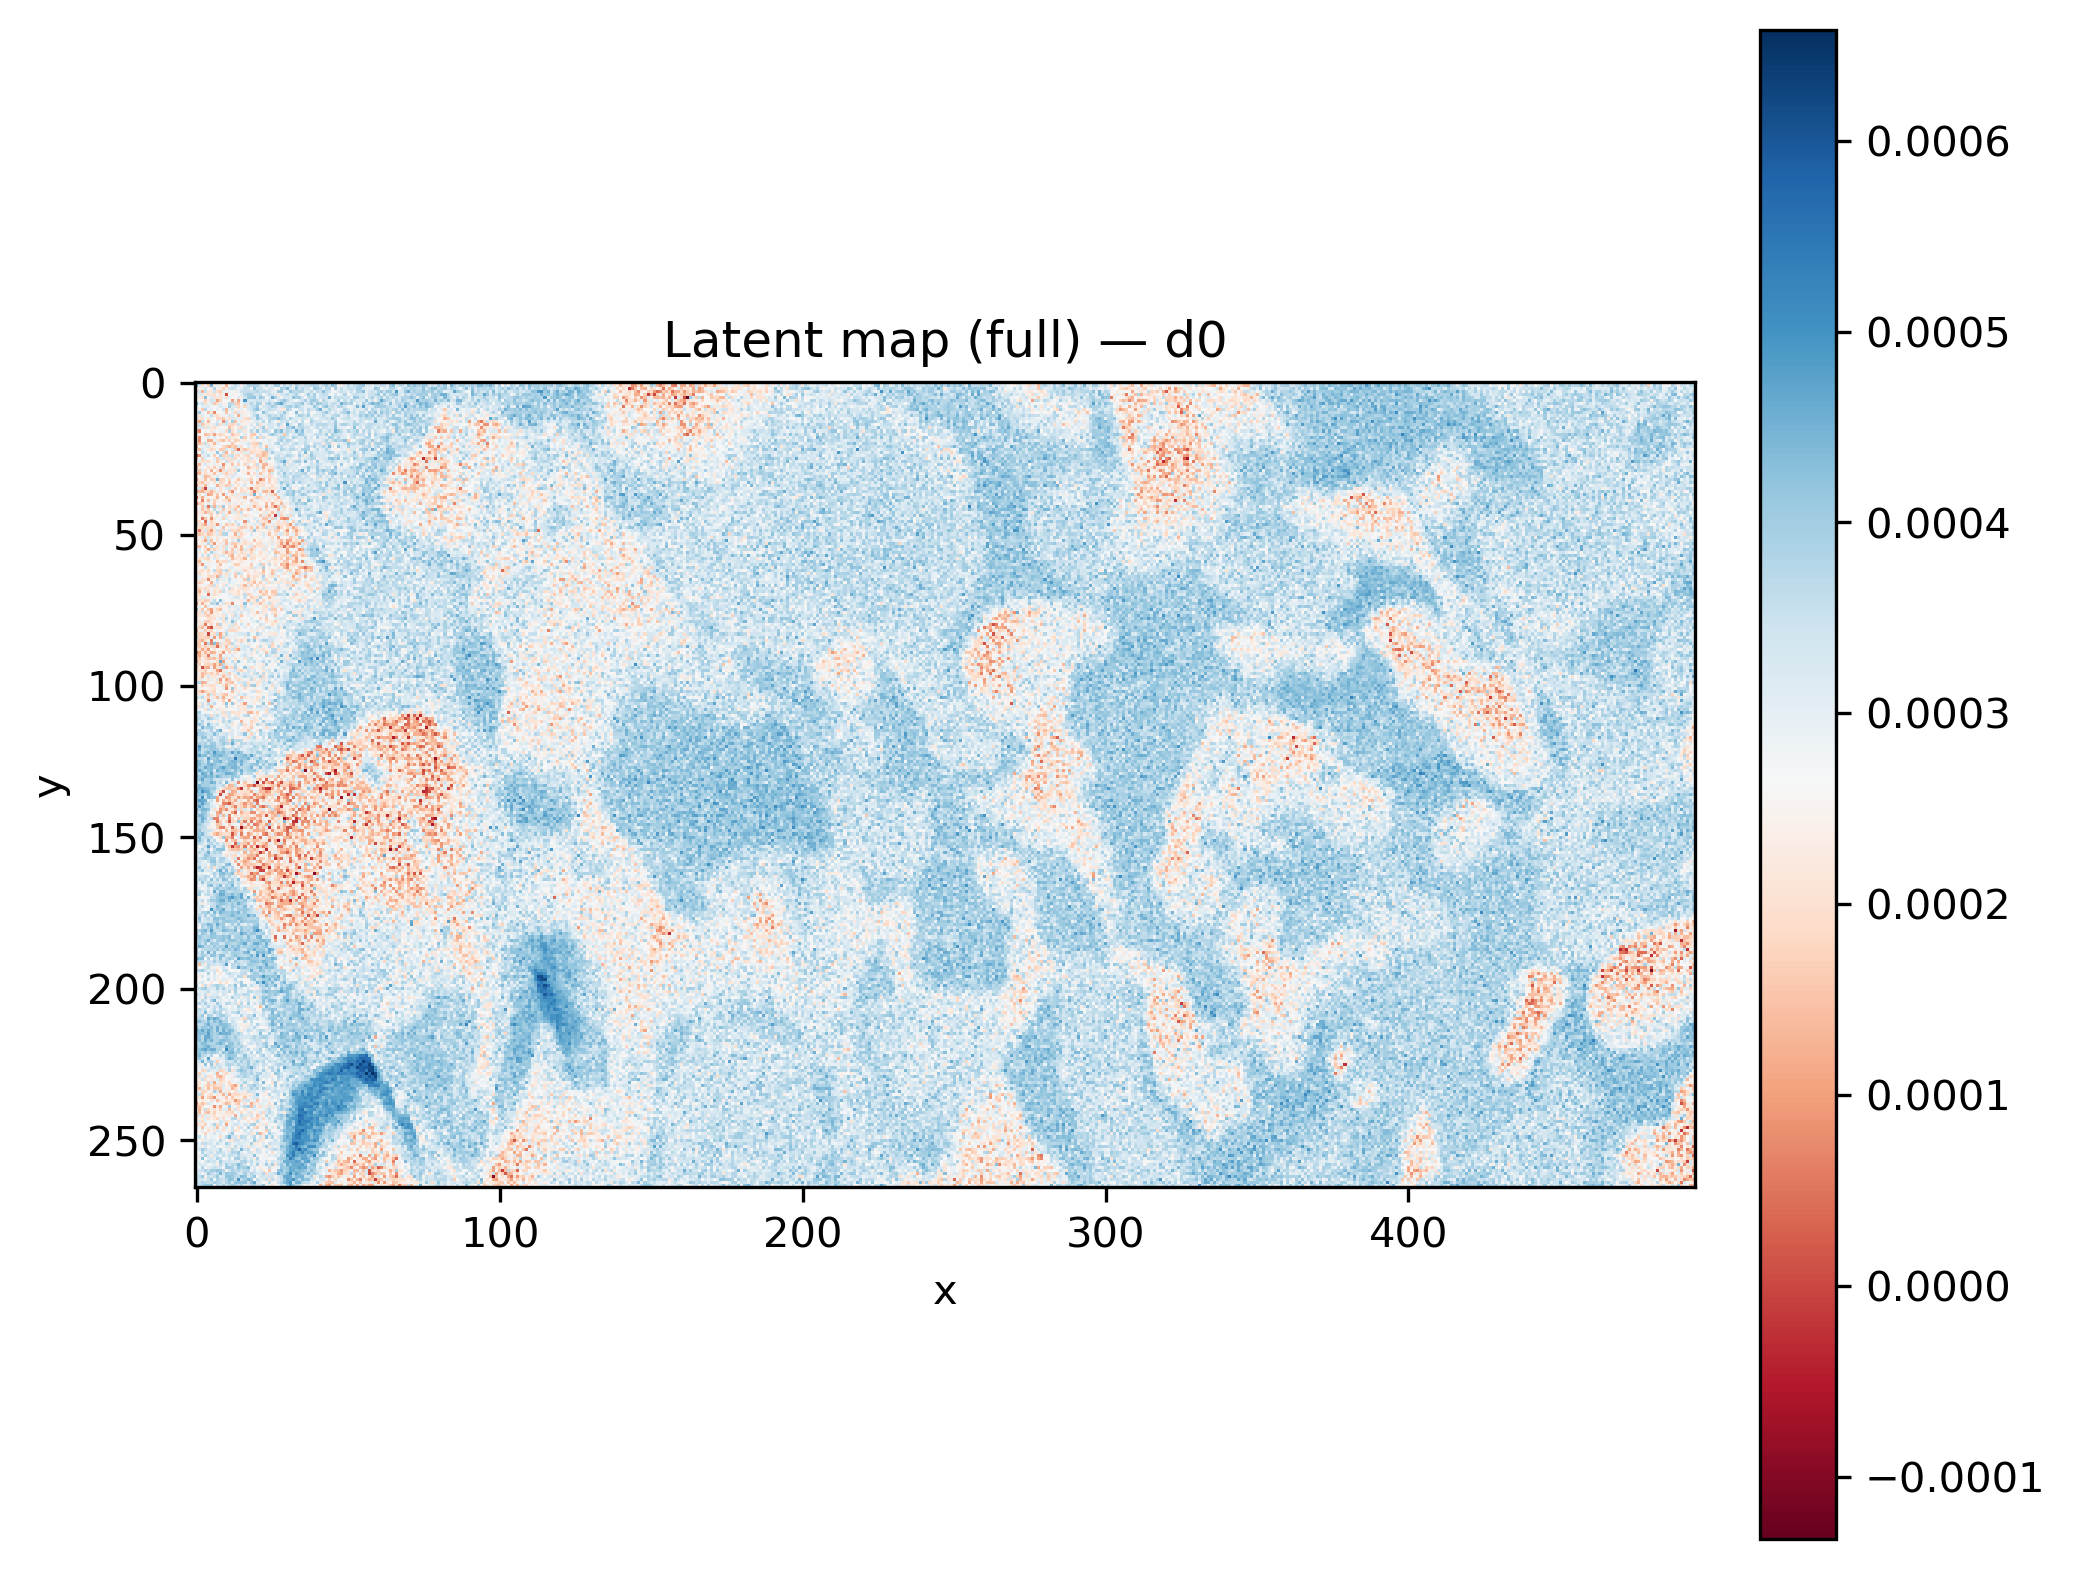

Source data for this figure (header and first rows):
x, y, latent_d0
431, 140, 0.0003576
471, 135, 0.0002978
190, 48, 0.0003757
476, 148, 0.000401
494, 38, 0.000348
321, 178, 0.0003217
147, 219, 0.000191
116, 49, 0.0003396
6, 250, 0.0003003
49, 214, 0.0003835
103, 139, 0.0003574
166, 115, 0.000417
267, 83, 0.0002439
90, 59, 0.0003322
339, 29, 0.0002997
143, 142, 0.0003485
368, 88, 0.0003322
99, 142, 0.0002982
345, 261, 0.00041
130, 15, 0.0003592
216, 153, 0.0002725
38, 75, 0.0002164
122, 234, 0.0002151
306, 136, 0.0003959
416, 89, 0.0002973
280, 151, 0.000348
339, 172, 0.0003594
454, 200, 0.0003797
32, 190, 0.0003659
17, 176, 0.0004641
490, 259, 0.0001228
123, 234, 0.0002793
414, 95, 0.0002092
305, 186, 0.0002265
406, 188, 0.000405
413, 8, 0.0004257
374, 187, 0.0002349
383, 254, 0.0003838
328, 207, 0.0003056
196, 101, 0.0003621
305, 29, 0.0003434
60, 4, 0.0004138
151, 156, 0.0004039
459, 143, 0.0003775
288, 45, 0.0003276
457, 232, 0.0004462
305, 140, 0.0003958
256, 7, 0.000342
478, 231, 0.0003806
385, 108, 0.0003341
419, 14, 0.0003734
164, 37, 0.0004081
109, 128, 0.0003421
223, 43, 0.0003316
211, 32, 0.0004222
128, 60, 0.0001383
103, 44, 0.0003613
36, 184, 0.0003143
201, 188, 0.0002862
118, 181, 0.0004106
... 131,610 more rows
